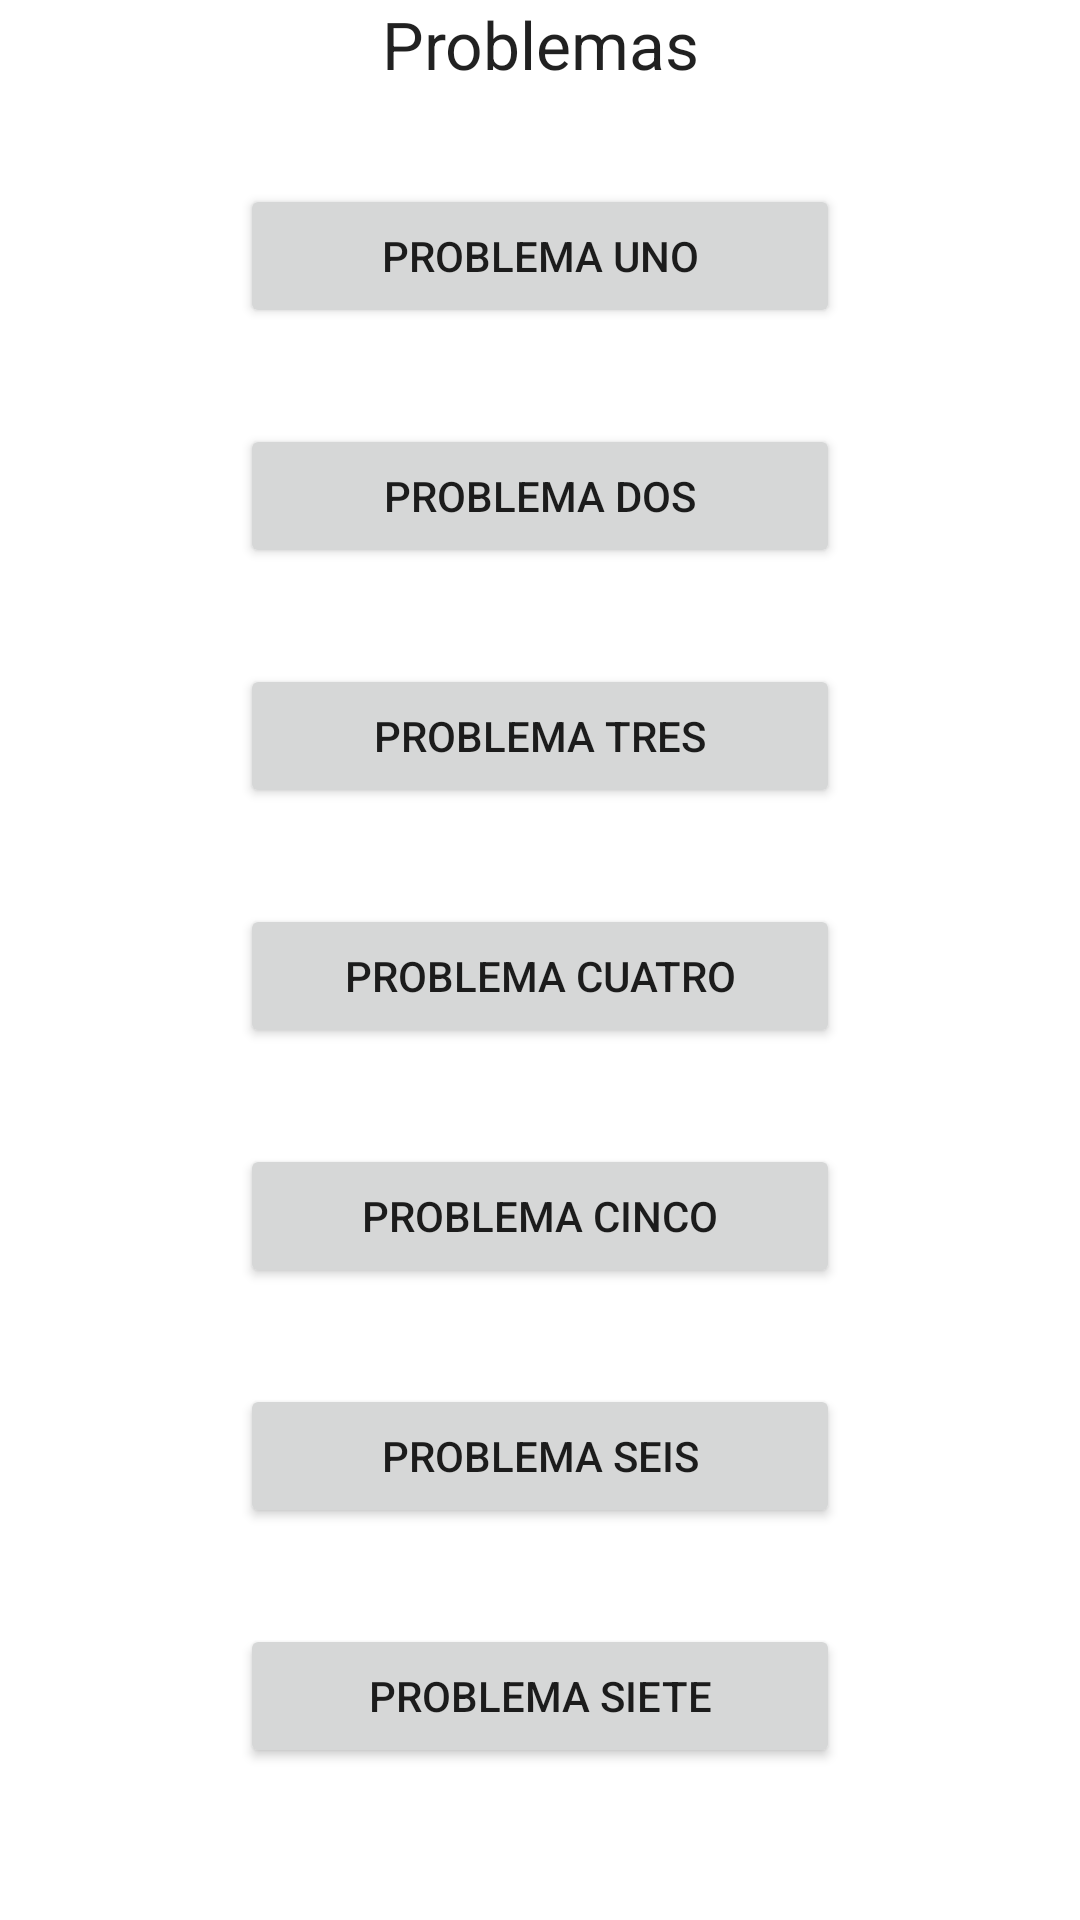

Here is an Android app screen rendered from its layout file. Give the layout XML and the strings, colors and styles it references.
<!-- AndroidManifest.xml: application theme Theme.Problemas -->
<!-- res/layout/activity_main.xml -->
<?xml version="1.0" encoding="utf-8"?>
<androidx.constraintlayout.widget.ConstraintLayout xmlns:android="http://schemas.android.com/apk/res/android"
    xmlns:app="http://schemas.android.com/apk/res-auto"
    xmlns:tools="http://schemas.android.com/tools"
    android:layout_width="match_parent"
    android:layout_height="match_parent"
    tools:context=".MainActivity">

    <LinearLayout
        android:layout_width="match_parent"
        android:layout_height="match_parent"
        android:orientation="vertical"
        app:layout_constraintBottom_toBottomOf="parent"
        app:layout_constraintEnd_toEndOf="parent"
        app:layout_constraintStart_toStartOf="parent"
        app:layout_constraintTop_toTopOf="parent">

        <TextView
            android:id="@+id/tvTituloMain"
            android:layout_width="match_parent"
            android:layout_height="wrap_content"
            android:layout_gravity="center"
            android:text="Problemas"
            android:textAlignment="center"
            android:textAppearance="@style/TextAppearance.AppCompat.Large" />

        <View
            android:id="@+id/divider15"
            android:layout_width="match_parent"
            android:layout_height="32dp"
            android:layout_gravity="center" />

        <Button
            android:id="@+id/btnProblemaUno"
            android:layout_width="200dp"
            android:layout_height="wrap_content"
            android:layout_gravity="center"
            android:text="@string/problema_uno" />

        <View
            android:id="@+id/divider5"
            android:layout_width="wrap_content"
            android:layout_height="32dp"
            android:layout_gravity="center" />

        <Button
            android:id="@+id/btnProblemaUno2"
            android:layout_width="200dp"
            android:layout_height="wrap_content"
            android:layout_gravity="center"
            android:text="@string/problema_dos" />

        <View
            android:id="@+id/divider10"
            android:layout_width="wrap_content"
            android:layout_height="32dp"
            android:layout_gravity="center" />

        <Button
            android:id="@+id/btnProblemaUno3"
            android:layout_width="200dp"
            android:layout_height="wrap_content"
            android:layout_gravity="center"
            android:text="@string/problema_tres" />

        <View
            android:id="@+id/divider13"
            android:layout_width="wrap_content"
            android:layout_height="32dp"
            android:layout_gravity="center" />

        <Button
            android:id="@+id/btnProblemaUno4"
            android:layout_width="200dp"
            android:layout_height="wrap_content"
            android:layout_gravity="center"
            android:text="@string/problema_cuatro" />

        <View
            android:id="@+id/divider12"
            android:layout_width="wrap_content"
            android:layout_height="32dp"
            android:layout_gravity="center" />

        <Button
            android:id="@+id/btnProblemaUno5"
            android:layout_width="200dp"
            android:layout_height="wrap_content"
            android:layout_gravity="center"
            android:text="@string/problema_cinco" />

        <View
            android:id="@+id/divider11"
            android:layout_width="wrap_content"
            android:layout_height="32dp"
            android:layout_gravity="center" />

        <Button
            android:id="@+id/btnProblemaUno6"
            android:layout_width="200dp"
            android:layout_height="wrap_content"
            android:layout_gravity="center"
            android:text="@string/problema_seis" />

        <View
            android:id="@+id/divider14"
            android:layout_width="wrap_content"
            android:layout_height="32dp"
            android:layout_gravity="center" />

        <Button
            android:id="@+id/btnProblemaUno7"
            android:layout_width="200dp"
            android:layout_height="wrap_content"
            android:layout_gravity="center"
            android:text="@string/problema_siete" />
    </LinearLayout>
</androidx.constraintlayout.widget.ConstraintLayout>
<!-- resources referenced by this layout -->
<resources>
  <string name="problema_cinco">Problema Cinco</string>
  <string name="problema_cuatro">Problema Cuatro</string>
  <string name="problema_dos">Problema Dos</string>
  <string name="problema_seis">Problema Seis</string>
  <string name="problema_siete">Problema Siete</string>
  <string name="problema_tres">Problema Tres</string>
  <string name="problema_uno">Problema Uno</string>
  <style name="Theme.Problemas" parent="Theme.MaterialComponents.DayNight.DarkActionBar">
          
          <item name="colorPrimary">@color/purple_500</item>
          <item name="colorPrimaryVariant">@color/purple_700</item>
          <item name="colorOnPrimary">@color/white</item>
          
          <item name="colorSecondary">@color/teal_200</item>
          <item name="colorSecondaryVariant">@color/teal_700</item>
          <item name="colorOnSecondary">@color/black</item>
          
          <item name="android:statusBarColor" tools:targetApi="l">?attr/colorPrimaryVariant</item>
          
      </style>
  <!-- not gathered from this repository: default colours our renderer supplied (Android Studio template values) -->
  <color name="purple_500">#FF6200EE</color>
  <color name="purple_700">#FF3700B3</color>
  <color name="teal_200">#FF03DAC5</color>
  <color name="teal_700">#FF018786</color>
  <color name="black">#FF000000</color>
  <color name="white">#FFFFFFFF</color>
</resources>
